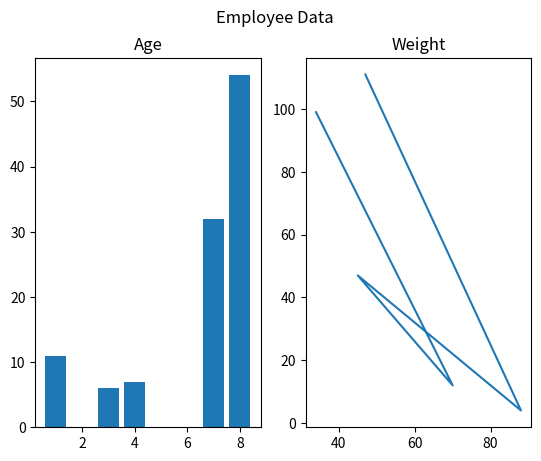

This chart was generated by the following Python code:
import matplotlib.pyplot as plt

x = [1, 8, 4, 7, 3]
y = [11, 54, 7, 32, 6]

plt.subplot(1, 2, 1)
plt.title("Age")
plt.bar(x, y)


x = [47, 88, 45, 70, 34]
y = [111, 4, 47, 12, 99]

plt.subplot(1, 2, 2)
plt.title("Weight")
plt.plot(x, y)
plt.suptitle("Employee Data")
plt.savefig("sub.png") # For save any charts line bar pie for presentation 
plt.show()